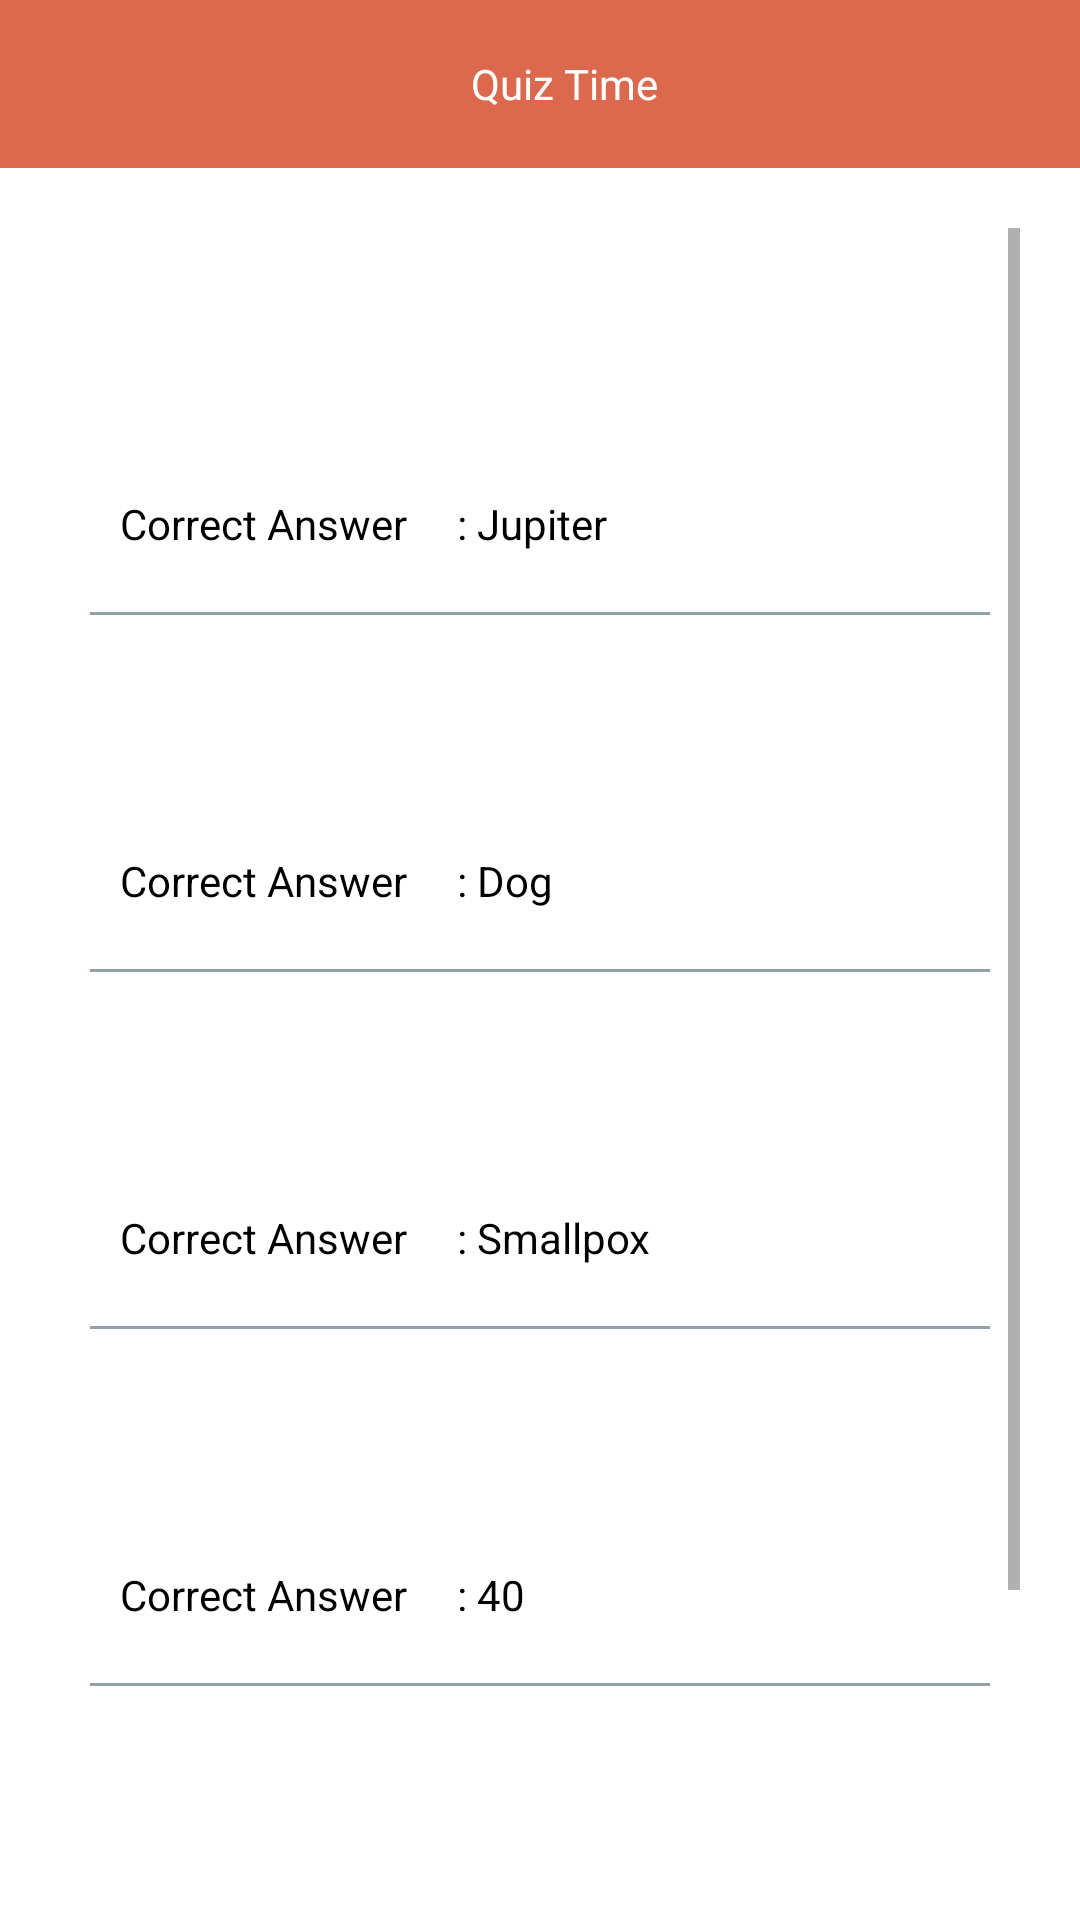

Android layout source for this screen:
<!-- AndroidManifest.xml: application theme AppTheme -->
<!-- res/layout/activity_review.xml -->
<?xml version="1.0" encoding="utf-8"?>
<LinearLayout xmlns:android="http://schemas.android.com/apk/res/android"
    xmlns:app="http://schemas.android.com/apk/res-auto"
    xmlns:tools="http://schemas.android.com/tools"
    android:layout_width="match_parent"
    android:layout_height="match_parent"
    android:orientation="vertical"
    tools:context=".ReviewActivity">


    <android.support.design.widget.AppBarLayout
        android:layout_width="match_parent"
        android:layout_height="wrap_content">

        <android.support.v7.widget.Toolbar
            android:id="@+id/toolbar"
            android:layout_width="match_parent"
            android:layout_height="?attr/actionBarSize"
            android:background="@color/colorPrimaryDark"
            android:title="@null"
            app:theme="@style/ThemeOverlay.AppCompat.Dark.ActionBar">

            <ImageView
                android:id="@+id/back_img"
                android:layout_width="wrap_content"
                android:layout_height="wrap_content"
                android:src="@drawable/ic_left_arrow">

            </ImageView>

            <TextView
                android:layout_width="match_parent"
                android:layout_height="wrap_content"
                android:gravity="center"
                android:text="@string/app_name"
                android:textColor="@color/white"
                android:textSize="@dimen/sp_20">

            </TextView>

        </android.support.v7.widget.Toolbar>

    </android.support.design.widget.AppBarLayout>


    <LinearLayout
        android:layout_width="match_parent"
        android:layout_height="match_parent"
        android:layout_gravity="center"
        android:gravity="center"
        android:orientation="vertical">








            <ScrollView
                android:layout_width="match_parent"
                android:layout_height="wrap_content"
                android:layout_margin="20dp">

                <LinearLayout
                    android:layout_width="match_parent"
                    android:layout_height="match_parent"
                    android:orientation="vertical"

                    >

                    <LinearLayout
                        android:layout_width="match_parent"
                        android:layout_height="match_parent"
                        android:orientation="vertical"
                        android:padding="10dp">


                        <TextView
                            style="@style/question_textviews"
                            android:layout_marginTop="20dp"
                            android:layout_marginBottom="10dp"
                            android:text="@string/question_one" />

                        <TextView
                            android:id="@+id/first_ans_txt"
                            android:layout_width="match_parent"
                            android:layout_height="wrap_content"
                            android:padding="10dp">

                        </TextView>

                        <TextView
                            android:layout_width="match_parent"
                            android:layout_height="wrap_content"
                            android:padding="10dp"
                            android:text="Correct Answer     : Jupiter"
                            android:textColor="@color/black">

                        </TextView>

                        <View
                            android:layout_width="match_parent"
                            android:layout_height="1dp"
                            android:layout_marginTop="10dp"
                            android:background="@color/dark_gray">

                        </View>

                        <TextView
                            style="@style/question_textviews"
                            android:layout_marginTop="20dp"
                            android:layout_marginBottom="10dp"
                            android:text="@string/question_two" />

                        <TextView
                            android:id="@+id/second_ans_txt"
                            android:layout_width="match_parent"
                            android:layout_height="wrap_content"
                            android:padding="10dp">

                        </TextView>

                        <TextView
                            android:layout_width="match_parent"
                            android:layout_height="wrap_content"
                            android:padding="10dp"
                            android:text="Correct Answer     : Dog"
                            android:textColor="@color/black">

                        </TextView>

                        <View
                            android:layout_width="match_parent"
                            android:layout_height="1dp"
                            android:layout_marginTop="10dp"
                            android:background="@color/dark_gray">

                        </View>

                        <TextView
                            style="@style/question_textviews"
                            android:layout_marginTop="20dp"
                            android:layout_marginBottom="10dp"
                            android:text="@string/question_three" />

                        <TextView
                            android:id="@+id/third_ans_txt"
                            android:layout_width="match_parent"
                            android:layout_height="wrap_content"
                            android:padding="10dp">

                        </TextView>

                        <TextView
                            android:layout_width="match_parent"
                            android:layout_height="wrap_content"
                            android:padding="10dp"
                            android:text="Correct Answer     : Smallpox"
                            android:textColor="@color/black">

                        </TextView>

                        <View
                            android:layout_width="match_parent"
                            android:layout_height="1dp"
                            android:layout_marginTop="10dp"
                            android:background="@color/dark_gray">
">
                        </View>

                        <TextView
                            style="@style/question_textviews"
                            android:layout_marginTop="20dp"
                            android:layout_marginBottom="10dp"
                            android:text="@string/question_four" />

                        <TextView
                            android:id="@+id/fourth_ans_txt"
                            android:layout_width="match_parent"
                            android:layout_height="wrap_content"
                            android:padding="10dp">

                        </TextView>

                        <TextView
                            android:layout_width="match_parent"
                            android:layout_height="wrap_content"
                            android:padding="10dp"
                            android:text="Correct Answer     : 40"
                            android:textColor="@color/black">

                        </TextView>

                        <View
                            android:layout_width="match_parent"
                            android:layout_height="1dp"
                            android:layout_marginTop="10dp"
                            android:background="@color/dark_gray">

                        </View>

                        <TextView
                            style="@style/question_textviews"
                            android:layout_marginTop="20dp"
                            android:layout_marginBottom="10dp"
                            android:text="@string/question_five" />

                        <TextView
                            android:id="@+id/fifth_ans_txt"
                            android:layout_width="match_parent"
                            android:layout_height="wrap_content"
                            android:padding="10dp">
                        </TextView>

                        <TextView
                            android:layout_width="match_parent"
                            android:layout_height="wrap_content"
                            android:padding="10dp"
                            android:text="Correct Answer     : Boston, MA"
                            android:textColor="@color/black">

                        </TextView>

                    </LinearLayout>

                    <Button
                        android:id="@+id/Home_page_btn"
                        android:layout_width="match_parent"
                        android:layout_height="wrap_content"
                        android:background="@drawable/round_blue_btn"
                        android:padding="10dp"
                        android:text="@string/home_page"
                        android:textColor="@color/white">

                    </Button>
                </LinearLayout>

            </ScrollView>

    </LinearLayout>


</LinearLayout>
<!-- resources referenced by this layout -->
<resources>
  <color name="black">#000</color>
  <color name="colorPrimaryDark">#DC694D</color>
  <color name="dark_gray">#91A1AB</color>
  <color name="white">#FFF</color>
  <!-- drawable round_blue_btn (drawable) -->
  <?xml version="1.0" encoding="utf-8"?>
  <shape xmlns:android="http://schemas.android.com/apk/res/android"
      android:shape="rectangle">
      <gradient
          android:startColor="#FBB166"
          android:centerColor="#F78257"
          android:endColor="#F67053"
          android:angle="180" />
      <corners android:radius="30dp" />
      <stroke android:width="1dp" android:color="#FBB166" />
  </shape>
  <string name="app_name">Quiz Time</string>
  <string name="home_page">Home Page</string>
  <string name="question_five">Which of these cities is closest to London, Uk?</string>
  <string name="question_four">How many spaces are on a standard Monopoly board?</string>
  <string name="question_one">What is the largest planet in our Solar System?</string>
  <string name="question_three">What was the first successsful vaccine developed in history?</string>
  <string name="question_two">Which mammal first reached Earth\'s orbit alive?</string>
</resources>
